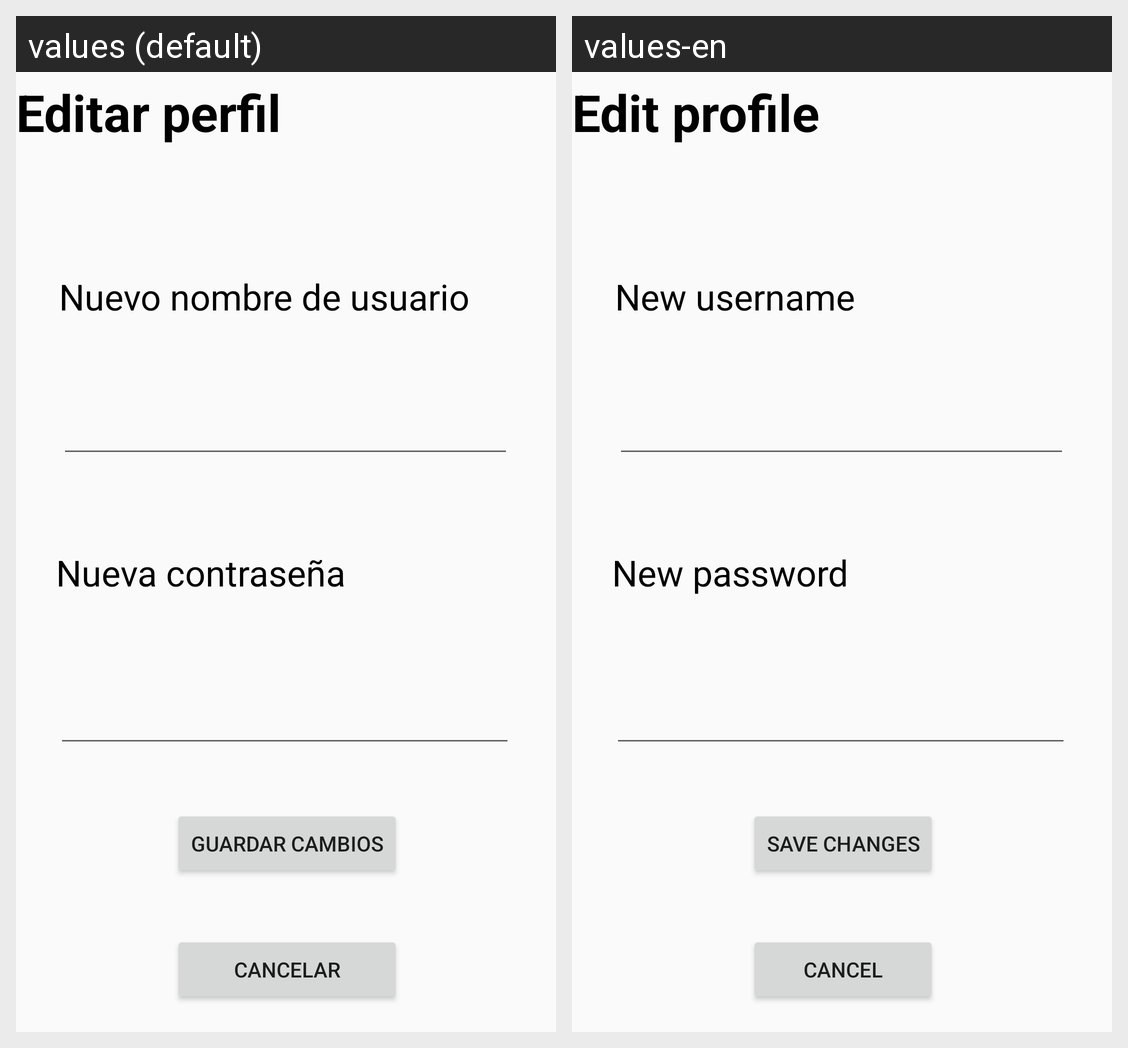

Here is an Android app screen in its default locale and in the app's own translations. Write out the translated-string differences for the strings that appear on this screen.
Android screen res/layout/activity_edit_profile.xml rendered under 2 locales, left to right: values (default), values-en. Device: Nexus 5 (rendered at 1080×1920; each locale shown at half size, 540×960, under a caption strip naming it); theme Theme.Fruticion.
Strings drawn on this screen, with the default value and each locale's value (text and hints the layout hard-codes, and strings that could not be matched under every locale, appear in the picture but are not listed):

title_edit
  values: Editar perfil
  values-en: Edit profile

value_edit_username
  values: Nuevo nombre de usuario
  values-en: New username

text_edit_password
  values: Nueva contraseña
  values-en: New password

save_edit_button
  values: Guardar cambios
  values-en: Save changes

cancel_edit_button
  values: Cancelar
  values-en: Cancel
